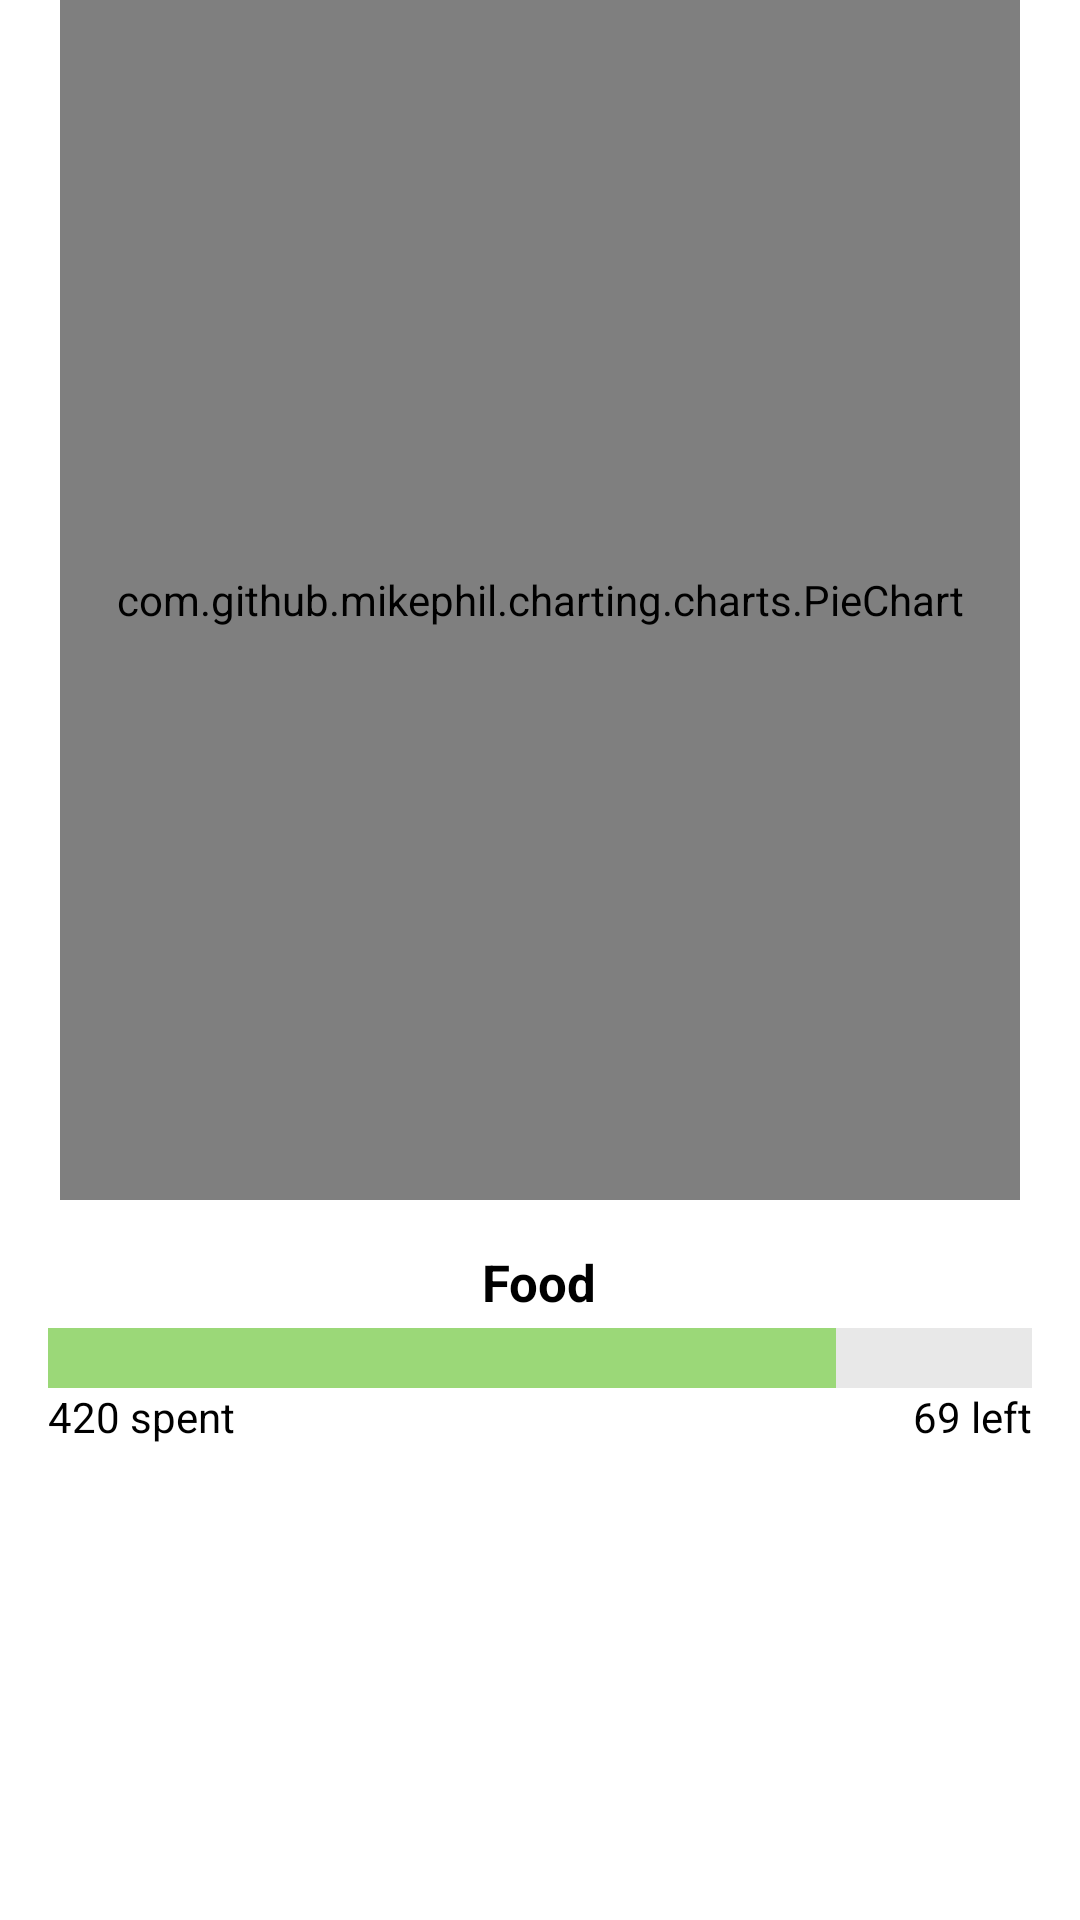

This screen was rendered from an Android layout file. Write that file and the resources it references.
<!-- AndroidManifest.xml: application theme AppTheme -->
<!-- res/layout/fragment_expenses.xml -->
<FrameLayout xmlns:android="http://schemas.android.com/apk/res/android"
    xmlns:tools="http://schemas.android.com/tools"
    android:layout_width="match_parent"
    android:layout_height="match_parent"
    xmlns:card_view="http://schemas.android.com/apk/res-auto"
    tools:context="com.existentialponytomas.getappprospero.fragments.ExpensesFragment">

        <LinearLayout
            android:layout_width="match_parent"
            android:layout_height="match_parent"
            android:orientation="vertical">
            <LinearLayout
                android:layout_width="match_parent"
                android:layout_height="400dp"
                android:paddingLeft="20dp"
                android:paddingRight="20dp"
                android:id="@+id/chart_layout">
                <com.github.mikephil.charting.charts.PieChart
                    android:id="@+id/costs_chart"
                    android:layout_width="match_parent"
                    android:layout_height="match_parent" />
            </LinearLayout>
            <LinearLayout
                android:layout_width="match_parent"
                android:layout_height="wrap_content"
                android:orientation="vertical"
                android:layout_gravity="center_horizontal"
                android:padding="16dp"
                android:gravity="center_horizontal">
                <TextView
                    android:layout_width="wrap_content"
                    android:layout_height="wrap_content"
                    android:id = "@+id/text_category"
                    android:textSize="17sp"
                    android:textColor="@color/colorAccent"
                    android:textStyle="bold"
                    android:text="Food"/>
                <LinearLayout
                    android:layout_marginTop="4dp"
                    android:layout_width="match_parent"
                    android:layout_height="20dp">
                    <View
                        android:layout_weight="0.2"
                        android:id = "@+id/view_left_bar"
                        android:background="#9BD878"
                        android:layout_width="wrap_content"
                        android:layout_height="match_parent" />
                    <View
                        android:layout_weight="0.8"
                        android:id = "@+id/view_right_bar"
                        android:background="#E8E8E8"
                        android:layout_width="wrap_content"
                        android:layout_height="match_parent" />
                </LinearLayout>
                <RelativeLayout
                    android:layout_marginTop="0dp"
                    android:layout_width="match_parent"
                    android:layout_height="wrap_content">
                    <TextView
                        android:id = "@+id/text_left"
                        android:layout_width="wrap_content"
                        android:layout_height="wrap_content"
                        android:textColor="@color/colorAccent"
                        android:text = "420 spent"
                        android:layout_alignParentLeft="true"/>
                    <TextView
                        android:id = "@+id/text_right"
                        android:layout_width="wrap_content"
                        android:layout_height="wrap_content"
                        android:textColor="@color/colorAccent"
                        android:text = "69 left"
                        android:layout_alignParentRight="true"/>
                </RelativeLayout>
            </LinearLayout>
        </LinearLayout>

    </FrameLayout>
<!-- resources referenced by this layout -->
<resources>
  <color name="colorAccent">#000000</color>
</resources>
